Run: headless pygame with SDL's dummy video driver; simulated clock (each Clock.tick advances the game by its frame time, no real sleeping); random seed 0; keys injected as events and as key.get_pressed() state; no mouse input.
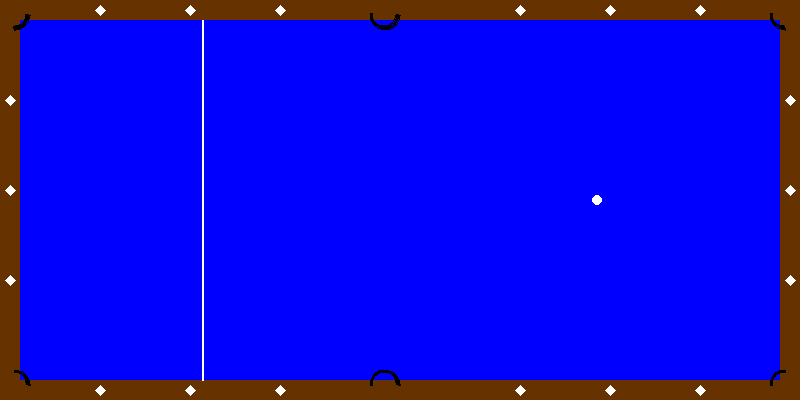
Frame 1 of 4 · flips 1–60 · no input
Frame 2 of 4 · flips 61–180 · tapped SPACE, RETURN · held RIGHT (→), D · screen unchanged from frame 1, image omitted
Frame 3 of 4 · flips 181–300 · held DOWN (↓), S · screen unchanged from frame 2, image omitted
Frame 4 of 4 · flips 301–420 · held LEFT (←), A, UP (↑), W · screen unchanged from frame 3, image omitted

The pygame program that drew these frames:

import pygame
import math

# Initialize Pygame
pygame.init()

# Define some colors
WHITE = (255, 255, 255)
BROWN = (102, 51, 0)
BLUE = (0, 0, 255)
BLACK = (0, 0, 0)

# Set up some constants
WIDTH, HEIGHT = 800, 400
EDGE_WIDTH = 20
POCKET_RADIUS = 15
DIAMOND_SIZE = 5

# Set up the display
screen = pygame.display.set_mode((WIDTH, HEIGHT))

def draw_arc(x, y, radius, start_angle, end_angle, color):
    pygame.draw.arc(screen, color, (x, y, radius * 2, radius * 2), start_angle, end_angle, 3)

# Function to draw a diamond
def draw_diamond(x, y, size, color):
    pygame.draw.polygon(screen, color, [(x, y-size), (x+size, y), (x, y+size), (x-size, y)])

# Function to draw the pool table
def draw_pool_table():
    # Draw the blue surface
    screen.fill(BLUE)

    # Draw the edges
    pygame.draw.rect(screen, BROWN, (0, 0, WIDTH, EDGE_WIDTH))
    pygame.draw.rect(screen, BROWN, (0, HEIGHT-EDGE_WIDTH, WIDTH, EDGE_WIDTH))
    pygame.draw.rect(screen, BROWN, (0, 0, EDGE_WIDTH, HEIGHT))
    pygame.draw.rect(screen, BROWN, (WIDTH-EDGE_WIDTH, 0, EDGE_WIDTH, HEIGHT))

    # Draw the pockets
    draw_arc(0, 0, POCKET_RADIUS, 3*math.pi / 2, 0, BLACK)  # Top-left corner
    draw_arc(WIDTH-POCKET_RADIUS*2, 0, POCKET_RADIUS, math.pi, 3*math.pi/2, BLACK)  # Top-right corner
    draw_arc(0, HEIGHT - POCKET_RADIUS*2, POCKET_RADIUS, 0, math.pi / 2, BLACK)  # Bottom-left corner
    draw_arc(WIDTH - POCKET_RADIUS*2, HEIGHT - POCKET_RADIUS*2, POCKET_RADIUS, math.pi / 2, math.pi , BLACK)  # Bottom-right corner
    draw_arc(WIDTH / 2 - POCKET_RADIUS*2, 0, POCKET_RADIUS, math.pi, 0, BLACK)  # Top center
    draw_arc(WIDTH / 2 - POCKET_RADIUS*2, HEIGHT - POCKET_RADIUS*2, POCKET_RADIUS, 0, math.pi, BLACK)  # Bottom center


    # Draw the diamond spots
    for i in range(3):
        draw_diamond(EDGE_WIDTH/2 + (WIDTH/2 - EDGE_WIDTH*2)/4 * (i+1), EDGE_WIDTH/2, DIAMOND_SIZE, WHITE)
        draw_diamond(WIDTH - EDGE_WIDTH/2 - (WIDTH/2 - EDGE_WIDTH*2)/4 * (i+1), EDGE_WIDTH/2, DIAMOND_SIZE, WHITE)

        draw_diamond(EDGE_WIDTH/2 + (WIDTH/2 - EDGE_WIDTH*2)/4 * (i+1), HEIGHT - EDGE_WIDTH/2, DIAMOND_SIZE, WHITE)
        draw_diamond(WIDTH - EDGE_WIDTH/2 - (WIDTH/2 - EDGE_WIDTH*2)/4 * (i+1), HEIGHT - EDGE_WIDTH/2, DIAMOND_SIZE, WHITE)
        draw_diamond(EDGE_WIDTH/2, EDGE_WIDTH/2 + (HEIGHT-EDGE_WIDTH*2)/4 * (i+1), DIAMOND_SIZE, WHITE)
        draw_diamond(WIDTH-EDGE_WIDTH/2, EDGE_WIDTH/2 + (HEIGHT-EDGE_WIDTH*2)/4 * (i+1), DIAMOND_SIZE, WHITE)

    
    # Draw the head string
    pygame.draw.line(screen, WHITE, (int(EDGE_WIDTH + (WIDTH-EDGE_WIDTH*2-POCKET_RADIUS*2)/8 * 2), EDGE_WIDTH), (int(EDGE_WIDTH + (WIDTH-EDGE_WIDTH*2-POCKET_RADIUS*2)/8 * 2), HEIGHT - EDGE_WIDTH), 2)

    # Draw the foot spot
    pygame.draw.circle(screen, WHITE, (int(WIDTH - EDGE_WIDTH - (WIDTH-EDGE_WIDTH*2-POCKET_RADIUS*2)/8 * 2), int(HEIGHT/2)), DIAMOND_SIZE)
# Main loop
running = True
while running:
    for event in pygame.event.get():
        if event.type == pygame.QUIT:
            running = False

    draw_pool_table()

    pygame.display.flip()

pygame.quit()
